Image classification data set "apartment" (andersontruong/GroundSight on GitHub). Class labels (3): bedroom floor, bedroom table, kitchen table.

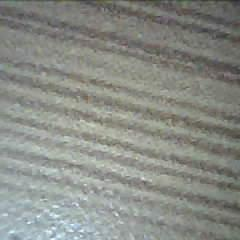
Label: bedroom table

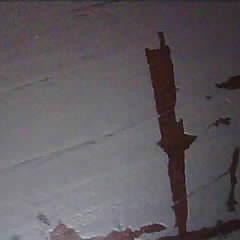
Label: kitchen table

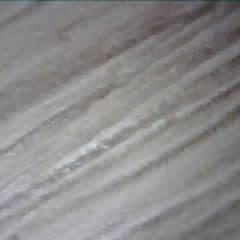
Label: bedroom floor

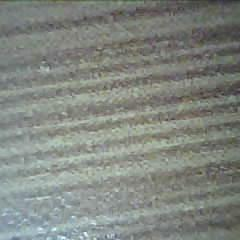
Label: bedroom table

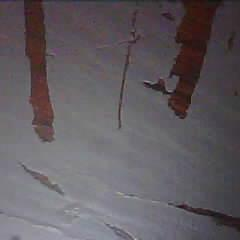
Label: kitchen table

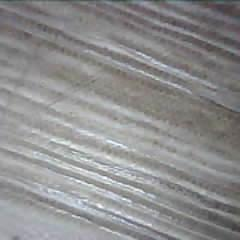
Label: bedroom floor
